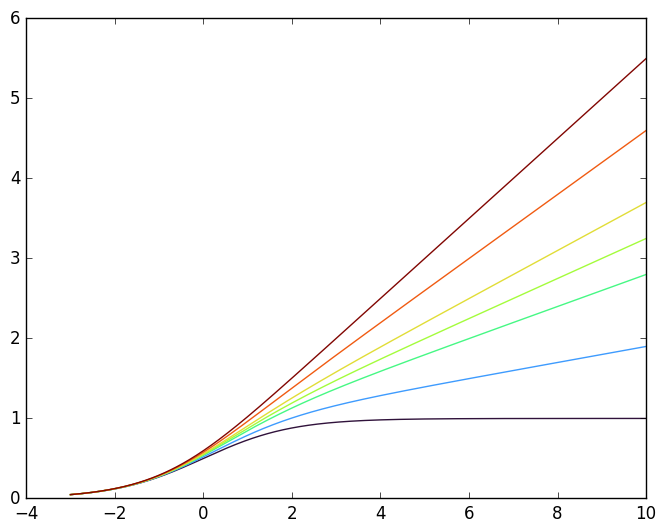

Python code for this plot: (Note: this script raises an exception after producing the figure.)
import matplotlib.pyplot as plt
import numpy as np
import matplotlib.style
import matplotlib as mpl
mpl.style.use('classic')
import matplotlib.cm     as cm

x = np.linspace(-3,10,1000)

def sigmoid(x):
	return 1 / (1 + np.exp(-x))

def bce(x):
	return -np.log(1-x)

def smart_loss(p, s):
	return (1-0.5*p) * sigmoid(x) + 0.5*p * bce(sigmoid(x))

my_cmap = cm.turbo
fig, ax = plt.subplots()
# ax.plot(x, bce(sigmoid(-x)), label='t=1')
# ax.plot(x, bce(sigmoid(x)), label='t=0')
# ax.set_title('BCELoss applied to sigmoid')
ax.plot(x, smart_loss(0,x), label='p = 0', color=my_cmap(0))
ax.plot(x, smart_loss(0.2,x), label='p = 0.2', color=my_cmap(0.2))
ax.plot(x, smart_loss(0.4,x), label='p = 0.4',color=my_cmap(0.4))
ax.plot(x, smart_loss(0.5,x), label='p = 0.5',color=my_cmap(0.5))
ax.plot(x, smart_loss(0.6,x), label='p = 0.6',color=my_cmap(0.6))
ax.plot(x, smart_loss(0.8,x), label='p = 0.8',color=my_cmap(0.8))
ax.plot(x, smart_loss(1,x), label='p = 1',color=my_cmap(0.99))
sm = plt.cm.ScalarMappable(cmap=my_cmap)
plt.colorbar(sm)
plt.show()
